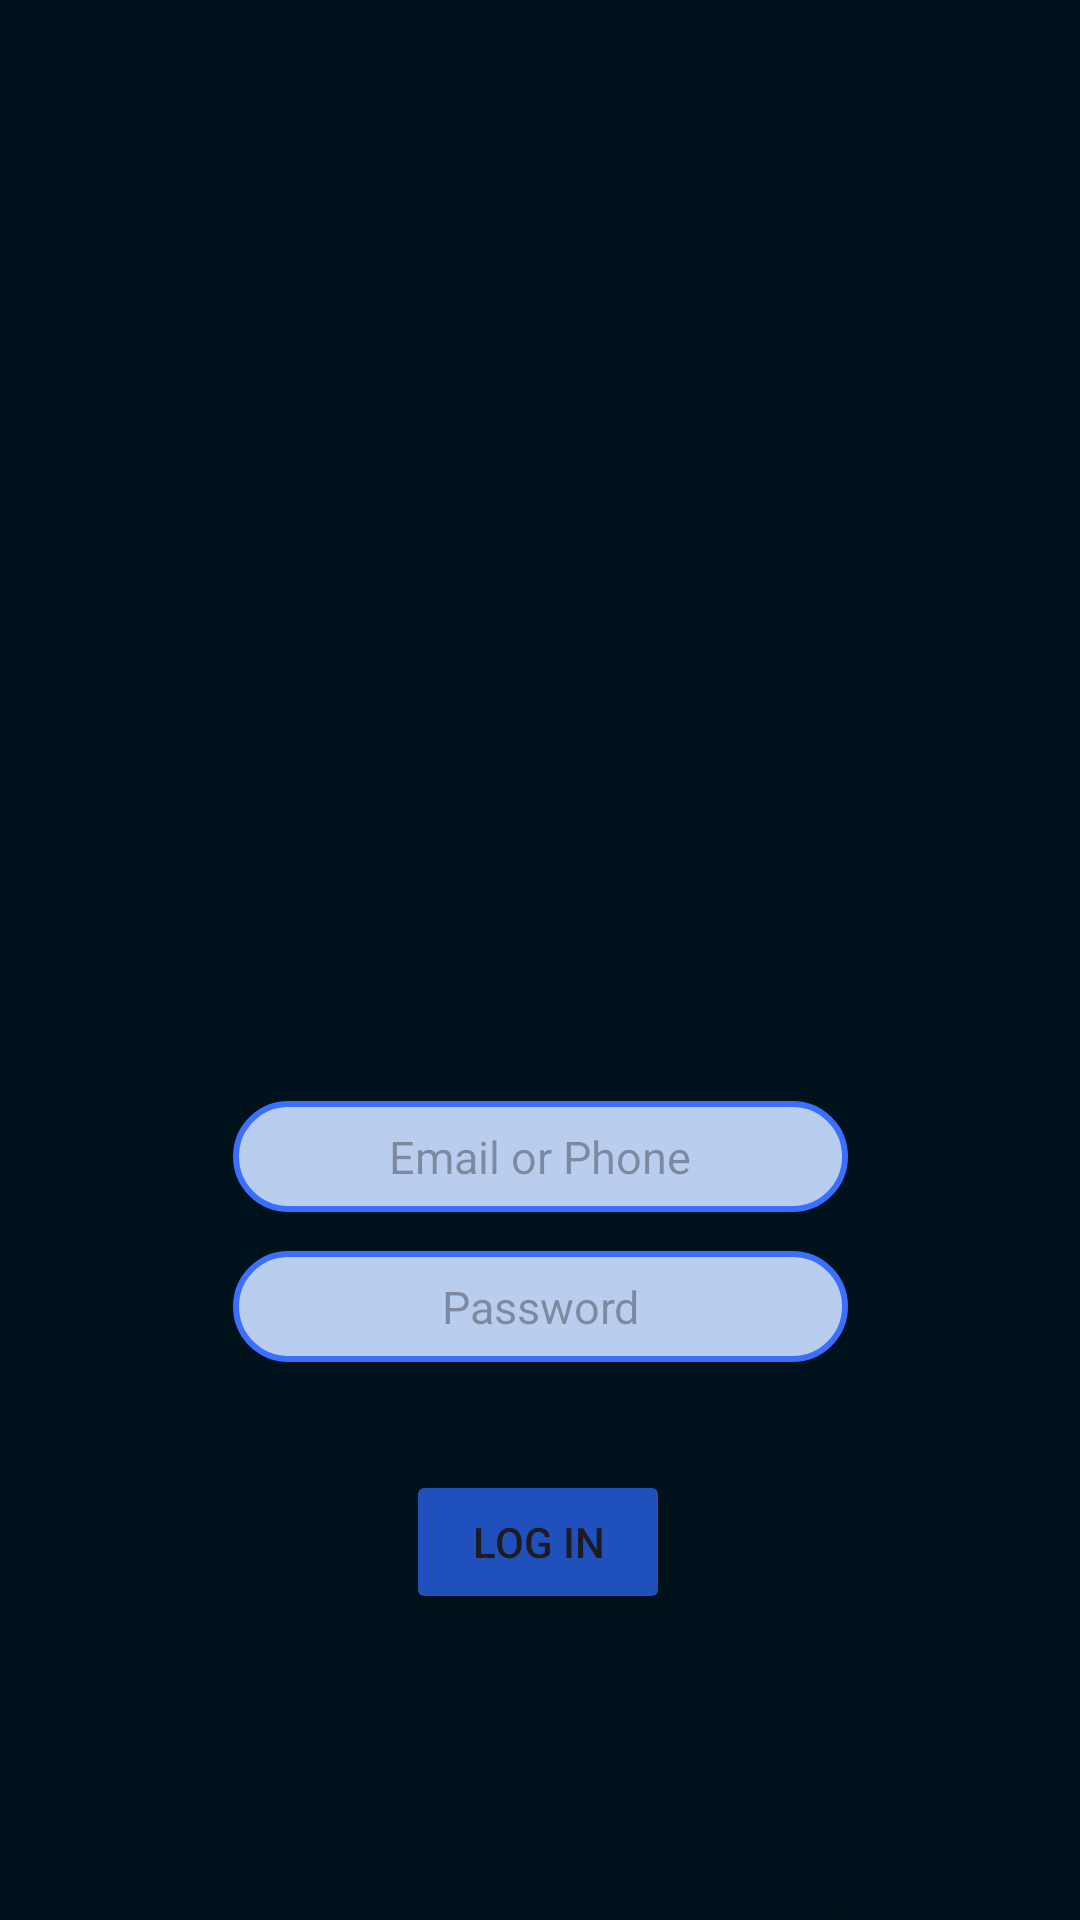

This screen was rendered from an Android layout file. Write that file and the resources it references.
<!-- AndroidManifest.xml: application theme Theme.AppDevelopment -->
<!-- res/layout/activity_login.xml -->
<?xml version="1.0" encoding="utf-8"?>
<androidx.constraintlayout.widget.ConstraintLayout xmlns:android="http://schemas.android.com/apk/res/android"
    xmlns:app="http://schemas.android.com/apk/res-auto"
    xmlns:tools="http://schemas.android.com/tools"
    android:layout_width="match_parent"
    android:layout_height="match_parent"
    android:background="@drawable/pageback"
    tools:context=".login">

    <ImageView
        android:id="@+id/imageView3"
        android:layout_width="75dp"
        android:layout_height="75dp"
        android:layout_marginTop="212dp"
        app:layout_constraintEnd_toEndOf="parent"
        app:layout_constraintStart_toStartOf="parent"
        app:layout_constraintTop_toTopOf="parent"
        app:srcCompat="@drawable/parrot" />

    <EditText
        android:id="@+id/EmailorPhone"
        android:layout_width="205dp"
        android:layout_height="37dp"
        android:layout_marginTop="80dp"
        android:background="@drawable/tamplate"
        android:hint="Email or Phone"
        android:inputType="text"
        android:padding="5dp"
        android:textAlignment="center"
        android:textSize="15sp"
        app:layout_constraintEnd_toEndOf="parent"
        app:layout_constraintStart_toStartOf="parent"
        app:layout_constraintTop_toBottomOf="@+id/imageView3" />

    <EditText
        android:id="@+id/Password"
        android:layout_width="205dp"
        android:layout_height="37dp"
        android:layout_marginTop="130dp"
        android:background="@drawable/tamplate"
        android:hint="Password"
        android:inputType="textPassword"
        android:padding="5dp"
        android:textAlignment="center"
        android:textSize="15sp"
        app:layout_constraintEnd_toEndOf="parent"
        app:layout_constraintStart_toStartOf="parent"
        app:layout_constraintTop_toBottomOf="@+id/imageView3" />

    <Button
        android:id="@+id/LogSec"
        android:layout_width="wrap_content"
        android:layout_height="wrap_content"
        android:layout_marginTop="36dp"
        android:backgroundTint="#2050BB"
        android:text="LOG IN"
        app:layout_constraintEnd_toEndOf="parent"
        app:layout_constraintHorizontal_bias="0.498"
        app:layout_constraintStart_toStartOf="parent"
        app:layout_constraintTop_toBottomOf="@+id/Password" />

    <Button
        android:id="@+id/signsec"
        android:layout_width="wrap_content"
        android:layout_height="wrap_content"
        android:layout_marginTop="92dp"
        android:backgroundTint="#00121B"
        android:text="I don't have Any account"
        app:layout_constraintEnd_toEndOf="parent"
        app:layout_constraintStart_toStartOf="parent"
        app:layout_constraintTop_toBottomOf="@+id/LogSec" />

</androidx.constraintlayout.widget.ConstraintLayout>
<!-- resources referenced by this layout -->
<resources>
  <!-- drawable pageback (drawable) -->
  <?xml version="1.0" encoding="utf-8"?>
  <shape xmlns:android="http://schemas.android.com/apk/res/android">
  <solid
      android:color="#00121B"
      />
  </shape>
  <!-- drawable tamplate (drawable) -->
  <?xml version="1.0" encoding="utf-8"?>
  <shape xmlns:android="http://schemas.android.com/apk/res/android">
  <solid
      android:color="#B9CEEF"/>
      <corners
          android:radius="50dp"/>
      <stroke
          android:width="2dp"
          android:color="#3B6FFF"/>
  </shape>
  <style name="Theme.AppDevelopment" parent="Base.Theme.AppDevelopment" />
  <style name="Base.Theme.AppDevelopment" parent="Theme.Material3.DayNight.NoActionBar">
          
          
      </style>
</resources>
